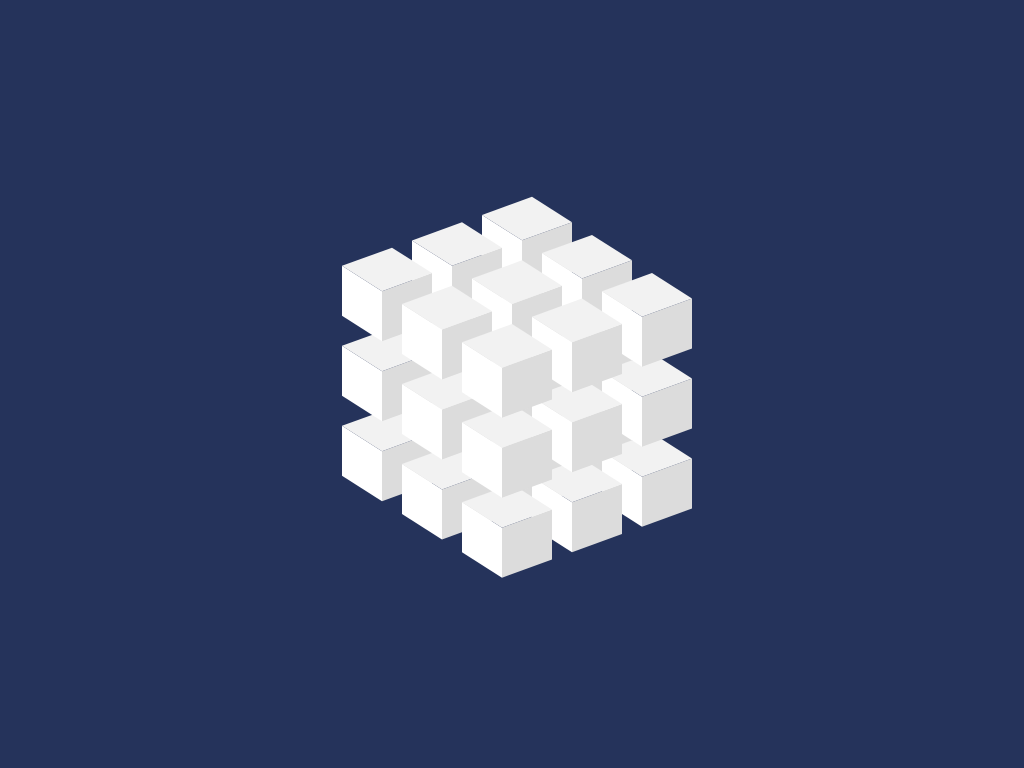

Give the HTML and CSS whose rendering is this image.

<!-- file: index.html -->
<!doctype html>
	<html>
		<head>
			<meta charset="utf-8">
			<title> Cubo-Animado </title>
			<link rel="stylesheet" href="style.css">
		</head>
		<body>
		<div class="container">
			<div class="cube">
				<div style="--x:-1;--y:0">
					<span style="--i:3;"></span>
					<span style="--i:2;"></span>
					<span style="--i:1;"></span>
				</div>
				<div style="--x:0;--y:0">
					<span style="--i:3;"></span>
					<span style="--i:2;"></span>
					<span style="--i:1;"></span>
				</div>
				<div style="--x:1;--y:0">
					<span style="--i:3;"></span>
					<span style="--i:2;"></span>
					<span style="--i:1;"></span>
				</div>
			</div>
			<div class="cube">
				<div style="--x:-1;--y:0">
					<span style="--i:3;"></span>
					<span style="--i:2;"></span>
					<span style="--i:1;"></span>
				</div>
				<div style="--x:0;--y:0">
					<span style="--i:3;"></span>
					<span style="--i:2;"></span>
					<span style="--i:1;"></span>
				</div>
				<div style="--x:1;--y:0">
					<span style="--i:3;"></span>
					<span style="--i:2;"></span>
					<span style="--i:1;"></span>
				</div>
			</div>
			<div class="cube">
				<div style="--x:-1;--y:0">
					<span style="--i:3;"></span>
					<span style="--i:2;"></span>
					<span style="--i:1;"></span>
				</div>
				<div style="--x:0;--y:0">
					<span style="--i:3;"></span>
					<span style="--i:2;"></span>
					<span style="--i:1;"></span>
				</div>
				<div style="--x:1;--y:0">
					<span style="--i:3;"></span>
					<span style="--i:2;"></span>
					<span style="--i:1;"></span>
				</div>
			</div>
		</div>
		
		</body>
		
	</html>

/* file: style.css */
*{
	margin: 0;
	padding: 0;
	box-sizing: border-box;
}
body{
	display:flex;
	justify-content: center;
	align-items: center;
	min-height: 100vh;
	background: #25335b;
}
.container{
	position: relative;
	top: -80px;
	transform: skewY(-20deg);
	animation: animate 5s linear infinite;
}
@keyframes animate{
	0%{
		filter: hue-rotate(0deg);
	}
	100%{
		filter: hue-rotate(360deg);
	}
}
.container .cube{
	position: relative;
	z-index: 2;
}
.container .cube:nth-child(2){
	z-index: 1;
	translate: -60px -60px;
}
.container .cube:nth-child(3){
	z-index: 3;
	translate: 60px 60px;
}
.container .cube div{
	position: absolute;
	display: flex;
	flex-direction: column;
	gap: 30px;
	translate: calc(-70px * var(--x)) calc(-70px * var(--y));
}
.container .cube div span{
	position: relative;
	display: inline-block;
	width: 50px;
	height: 50px;
	background: #dcdcdc;
	z-index: calc(1 * var(--i));
	transition: 1.5s;
}
.container .cube div span:hover{
	transition: 0s;
	background-color: #ef4149;
	filter: drop-shadow(0 0 30px #ef4149);
}
.container .cube div span::before{
	content: '';
	position: absolute;
	left: -40px;
	width: 40px;
	height: 100%;
	background: #fff;
	transform-origin: right;
	transform: skewY(45deg);
	transition: 1.5s;
}

.container .cube div span:hover::before{
	transition: 0s;
	background: #f75d64;
}
.container .cube div span::after{
	content: '';
	position: absolute;
	top: -40px;
	left: 0;
	width: 100%;
	height: 40px;
	background: #f2f2f2;
	transform-origin: bottom;
	transform: skewX(45deg);
	transition: 1.5s;
}

.container .cube div span:hover::after{
	transition: 0s;
	background: #f14e55;
}

